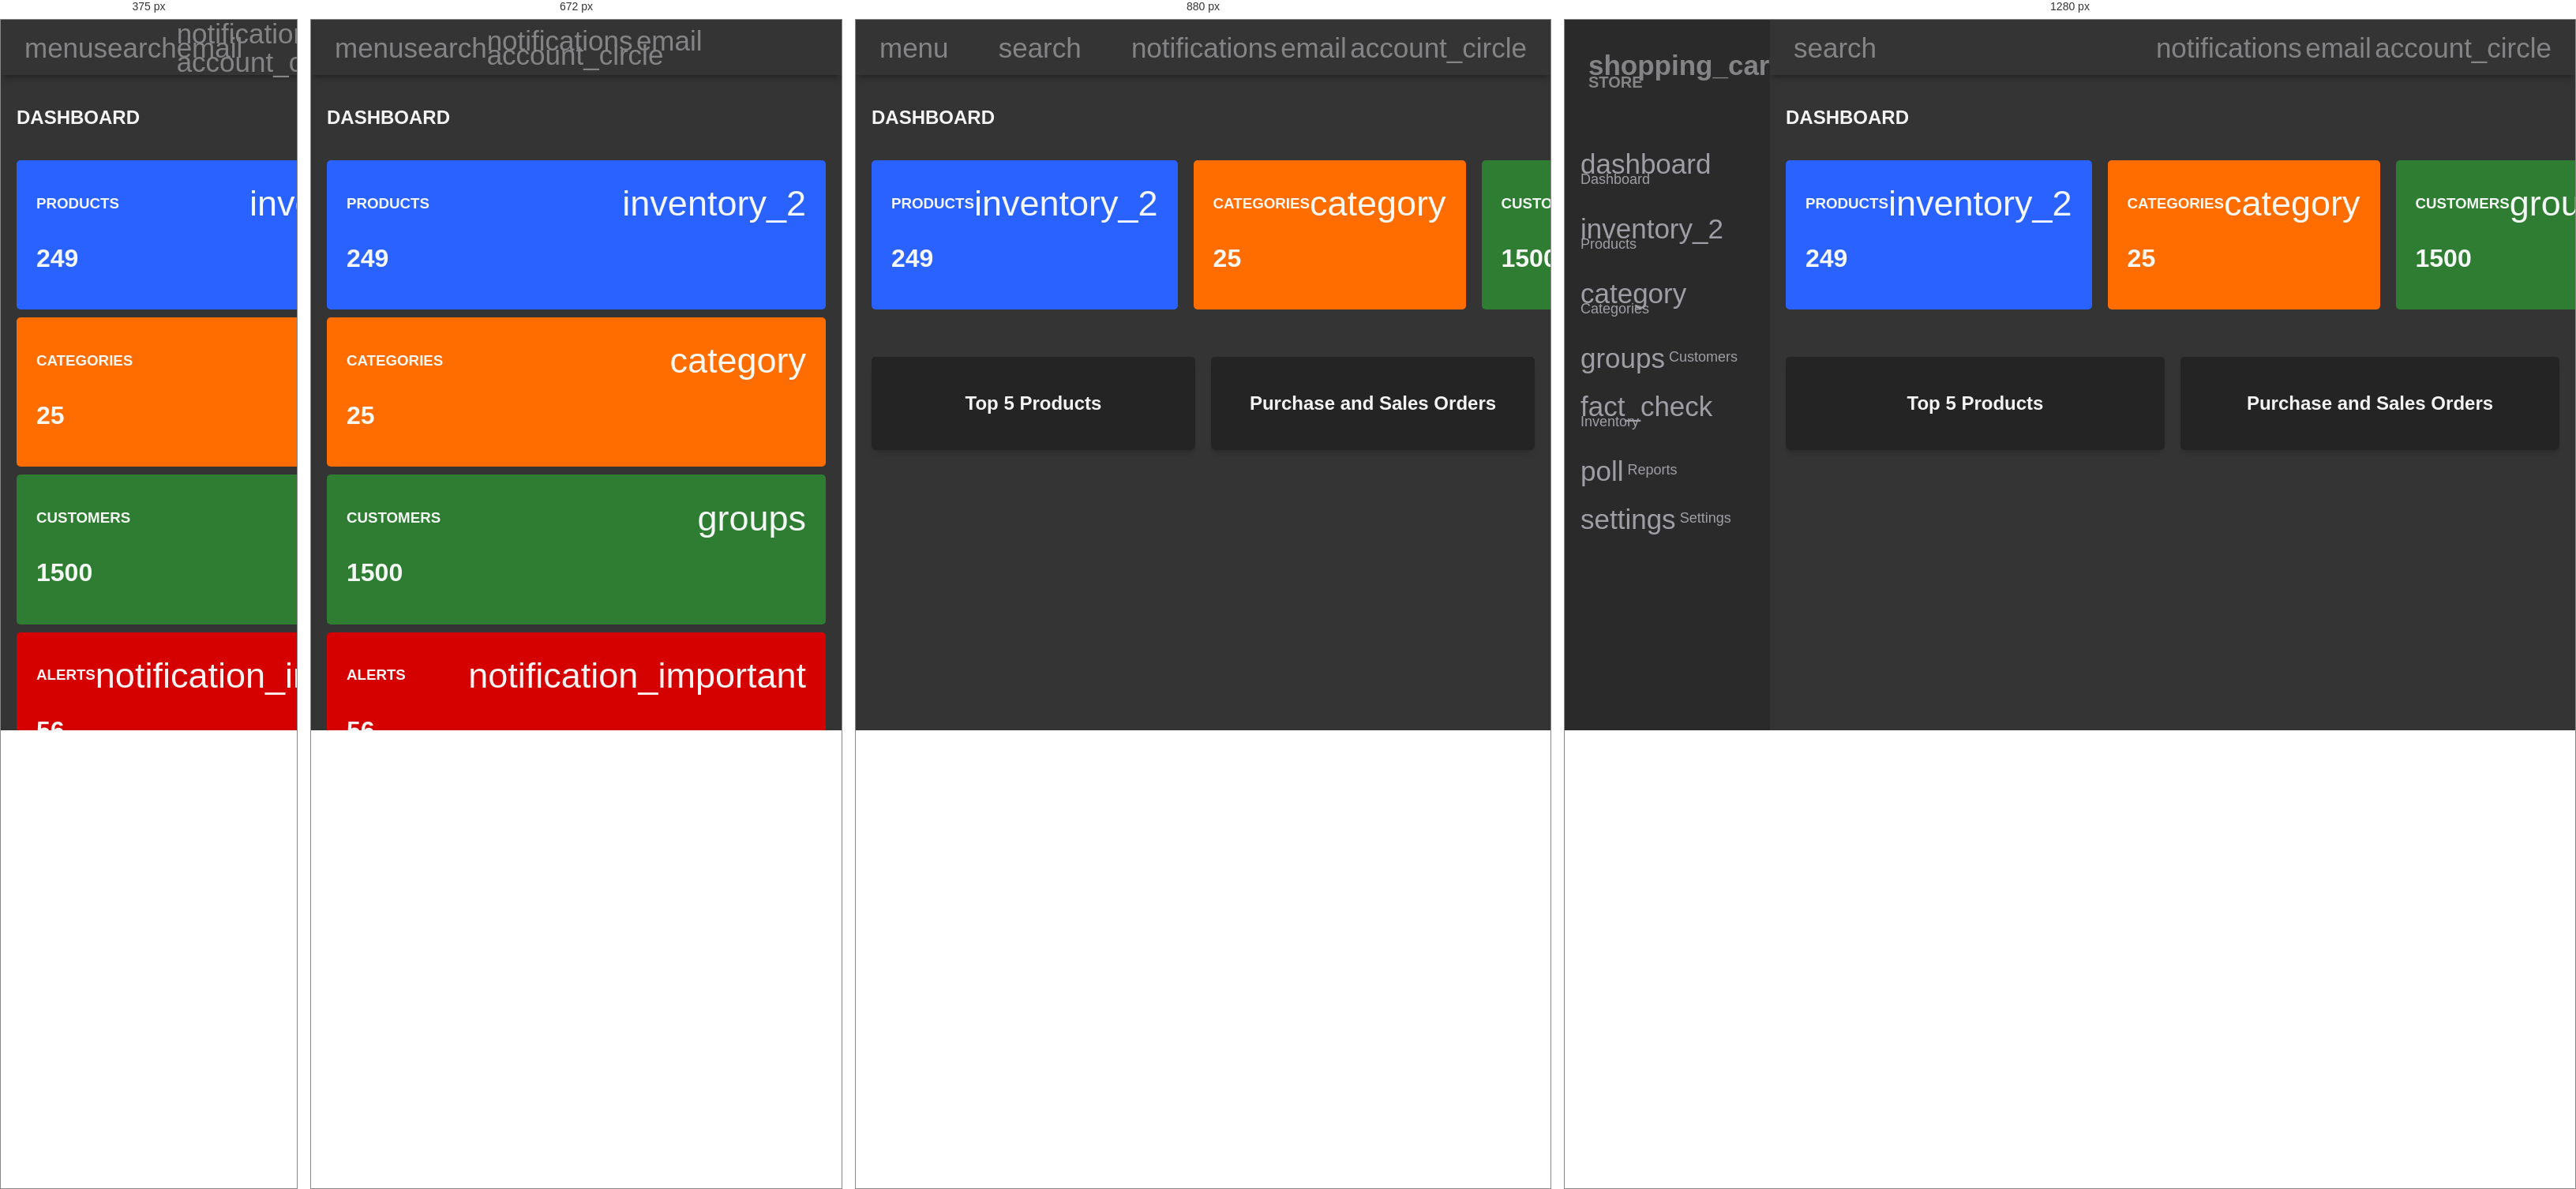
Rendered at 375 px, 672 px, 880 px and 1280 px, left to right.

<!-- file: index.html -->
<!DOCTYPE html>
<html lang="en">
<head>
    <meta charset="UTF-8">
    <meta http-equiv="X-UA-Compatible" content="IE=edge">
    <meta name="viewport" content="width=device-width, initial-scale=1.0">
    <link href="https://fonts.googleapis.com/css2?family=Montserrat:wght@100;200;300;400;500;600;700;800;900&display=swap" rel="stylesheet">
    <link href="https://fonts.googleapis.com/icon?family=Material+Icons+Outlined" rel="stylesheet">
    <link rel="stylesheet" href="style.css">
    <title>Dashboard</title>
</head>
<body>
    <div class="grid-container">

        <header class="header">
          <div class="menu-icon" onclick="openSidebar()">
            <span class="material-icons-outlined">menu</span>
          </div>
          <div class="header-left">
            <span class="material-icons-outlined">search</span>
          </div>
          <div class="header-right">
            <span class="material-icons-outlined">notifications</span>
            <span class="material-icons-outlined">email</span>
            <span class="material-icons-outlined">account_circle</span>
          </div>
        </header> 

        <aside id="sidebar">
            <div class="sidebar-title">
              <div class="sidebar-brand">
                <span class="material-icons-outlined">shopping_cart</span> STORE
              </div>
              <span class="material-icons-outlined" onclick="closeSidebar()">close</span>
            </div>
    
            <ul class="sidebar-list">
              <li class="sidebar-list-item">
                <a href="#" target="_blank">
                  <span class="material-icons-outlined">dashboard</span> Dashboard
                </a>
              </li>
              <li class="sidebar-list-item">
                <a href="#" target="_blank">
                  <span class="material-icons-outlined">inventory_2</span> Products
                </a>
              </li>
              <li class="sidebar-list-item">
                <a href="#" target="_blank">
                  <span class="material-icons-outlined">category</span> Categories
                </a>
              </li>
              <li class="sidebar-list-item">
                <a href="#" target="_blank">
                  <span class="material-icons-outlined">groups</span> Customers
                </a>
              </li>
              <li class="sidebar-list-item">
                <a href="#" target="_blank">
                  <span class="material-icons-outlined">fact_check</span> Inventory
                </a>
              </li>
              <li class="sidebar-list-item">
                <a href="#" target="_blank">
                  <span class="material-icons-outlined">poll</span> Reports
                </a>
              </li>
              <li class="sidebar-list-item">
                <a href="#" target="_blank">
                  <span class="material-icons-outlined">settings</span> Settings
                </a>
              </li>
            </ul>
          </aside>

          <main class="main-container">
            <div class="main-title">
              <h2>DASHBOARD</h2>
            </div>
    
            <div class="main-cards">
    
              <div class="card">
                <div class="card-inner">
                  <h3>PRODUCTS</h3>
                  <span class="material-icons-outlined">inventory_2</span>
                </div>
                <h1>249</h1>
              </div>
    
              <div class="card">
                <div class="card-inner">
                  <h3>CATEGORIES</h3>
                  <span class="material-icons-outlined">category</span>
                </div>
                <h1>25</h1>
              </div>
    
              <div class="card">
                <div class="card-inner">
                  <h3>CUSTOMERS</h3>
                  <span class="material-icons-outlined">groups</span>
                </div>
                <h1>1500</h1>
              </div>
    
              <div class="card">
                <div class="card-inner">
                  <h3>ALERTS</h3>
                  <span class="material-icons-outlined">notification_important</span>
                </div>
                <h1>56</h1>
              </div>
    
            </div>
    
            <div class="charts">
    
              <div class="charts-card">
                <h2 class="chart-title">Top 5 Products</h2>
                <div id="bar-chart"></div>
              </div>
    
              <div class="charts-card">
                <h2 class="chart-title">Purchase and Sales Orders</h2>
                <div id="area-chart"></div>
              </div>
    
            </div>
          </main>
        </div>
        <script src="https://cdnjs.cloudflare.com/ajax/libs/apexcharts/3.35.5/apexcharts.min.js"></script>
    <script src="script.js"></script>
</body>
</html>

/* @media block from style.css */
@media screen and (max-width: 992px) {
  .grid-container {
    grid-template-columns: 1fr;
    grid-template-rows: 0.2fr 3fr;
    grid-template-areas:
      'header'
      'main';
  }

  #sidebar {
    display: none;
  }

  .menu-icon {
    display: inline;
  }

  .sidebar-title > span {
    display: inline;
  }
}

/* @media block from style.css */
@media screen and (max-width: 768px) {
  .main-cards {
    grid-template-columns: 1fr;
    gap: 10px;
    margin-bottom: 0;
  }

  .charts {
    grid-template-columns: 1fr;
    margin-top: 30px;
  }
}

/* @media block from style.css */
@media screen and (max-width: 576px) {
  .hedaer-left {
    display: none;
  }
}